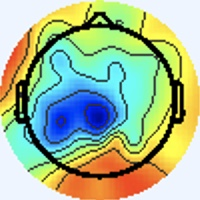

Source data for this figure (header and first rows):
[238 245 255], [238 245 255], [238 245 255], [238 245 255], [238 245 255], [238 245 255], [238 245 255], [238 245 255], [238 245 255], [238 245 255], [238 245 255], [238 245 255], [238 245 255], [238 245 255], [238 245 255], [238 245 255], [238 245 255], [238 245 255], [238 245 255], [238 245 255], [238 245 255], [238 245 255], [238 245 255], [238 245 255]
[238 245 255], [238 245 255], [238 245 255], [238 245 255], [238 245 255], [238 245 255], [238 245 255], [238 245 255], [238 245 255], [238 245 255], [238 245 255], [238 245 255], [238 245 255], [238 245 255], [238 245 255], [238 245 255], [238 245 255], [238 245 255], [238 245 255], [238 245 255], [238 245 255], [238 245 255], [238 245 255], [238 245 255]
[238 245 255], [238 245 255], [238 245 255], [238 245 255], [238 245 255], [238 245 255], [238 245 255], [238 245 255], [238 245 255], [238 245 255], [238 245 255], [238 245 255], [238 245 255], [238 245 255], [238 245 255], [238 245 255], [238 245 255], [238 245 255], [238 245 255], [238 245 255], [238 245 255], [238 245 255], [238 245 255], [238 245 255]
[238 245 255], [238 245 255], [238 245 255], [238 245 255], [238 245 255], [238 245 255], [238 245 255], [238 245 255], [238 245 255], [238 245 255], [238 245 255], [238 245 255], [238 245 255], [238 245 255], [238 245 255], [238 245 255], [238 245 255], [238 245 255], [238 245 255], [238 245 255], [238 245 255], [238 245 255], [238 245 255], [238 245 255]
[238 245 255], [238 245 255], [238 245 255], [238 245 255], [238 245 255], [238 245 255], [238 245 255], [238 245 255], [238 245 255], [238 245 255], [238 245 255], [238 245 255], [238 245 255], [238 245 255], [238 245 255], [238 245 255], [238 245 255], [238 245 255], [238 245 255], [238 245 255], [238 245 255], [238 245 255], [238 245 255], [238 245 255]
[238 245 255], [238 245 255], [238 245 255], [238 245 255], [238 245 255], [238 245 255], [238 245 255], [238 245 255], [238 245 255], [238 245 255], [238 245 255], [238 245 255], [238 245 255], [238 245 255], [238 245 255], [238 245 255], [238 245 255], [238 245 255], [238 245 255], [238 245 255], [238 245 255], [238 245 255], [238 245 255], [238 245 255]
[238 245 255], [238 245 255], [238 245 255], [238 245 255], [238 245 255], [238 245 255], [238 245 255], [238 245 255], [238 245 255], [238 245 255], [238 245 255], [238 245 255], [238 245 255], [238 245 255], [238 245 255], [238 245 255], [238 245 255], [238 245 255], [238 245 255], [238 245 255], [238 245 255], [238 245 255], [238 245 255], [238 245 255]
[238 245 255], [238 245 255], [238 245 255], [238 245 255], [238 245 255], [238 245 255], [238 245 255], [238 245 255], [238 245 255], [238 245 255], [238 245 255], [238 245 255], [238 245 255], [238 245 255], [238 245 255], [238 245 255], [238 245 255], [238 245 255], [238 245 255], [238 245 255], [238 245 255], [238 245 255], [238 245 255], [238 245 255]
[238 245 255], [238 245 255], [238 245 255], [238 245 255], [238 245 255], [238 245 255], [238 245 255], [238 245 255], [238 245 255], [238 245 255], [238 245 255], [238 245 255], [238 245 255], [238 245 255], [238 245 255], [238 245 255], [238 245 255], [238 245 255], [238 245 255], [238 245 255], [238 245 255], [238 245 255], [238 245 255], [238 245 255]
[238 245 255], [238 245 255], [238 245 255], [238 245 255], [238 245 255], [238 245 255], [238 245 255], [238 245 255], [238 245 255], [238 245 255], [238 245 255], [238 245 255], [238 245 255], [238 245 255], [238 245 255], [238 245 255], [238 245 255], [238 245 255], [238 245 255], [238 245 255], [238 245 255], [238 245 255], [238 245 255], [238 245 255]
[238 245 255], [238 245 255], [238 245 255], [238 245 255], [238 245 255], [238 245 255], [238 245 255], [238 245 255], [238 245 255], [238 245 255], [238 245 255], [238 245 255], [238 245 255], [238 245 255], [238 245 255], [238 245 255], [238 245 255], [238 245 255], [238 245 255], [238 245 255], [238 245 255], [238 245 255], [238 245 255], [238 245 255]
[238 245 255], [238 245 255], [238 245 255], [238 245 255], [238 245 255], [238 245 255], [238 245 255], [238 245 255], [238 245 255], [238 245 255], [238 245 255], [238 245 255], [238 245 255], [238 245 255], [238 245 255], [238 245 255], [238 245 255], [238 245 255], [238 245 255], [238 245 255], [238 245 255], [238 245 255], [238 245 255], [238 245 255]
[238 245 255], [238 245 255], [238 245 255], [238 245 255], [238 245 255], [238 245 255], [238 245 255], [238 245 255], [238 245 255], [238 245 255], [238 245 255], [238 245 255], [238 245 255], [238 245 255], [238 245 255], [238 245 255], [238 245 255], [238 245 255], [238 245 255], [238 245 255], [238 245 255], [238 245 255], [238 245 255], [238 245 255]
[238 245 255], [238 245 255], [238 245 255], [238 245 255], [238 245 255], [238 245 255], [238 245 255], [238 245 255], [238 245 255], [238 245 255], [238 245 255], [238 245 255], [238 245 255], [238 245 255], [238 245 255], [238 245 255], [238 245 255], [238 245 255], [238 245 255], [238 245 255], [238 245 255], [238 245 255], [238 245 255], [238 245 255]
[238 245 255], [238 245 255], [238 245 255], [238 245 255], [238 245 255], [238 245 255], [238 245 255], [238 245 255], [238 245 255], [238 245 255], [238 245 255], [238 245 255], [238 245 255], [238 245 255], [238 245 255], [238 245 255], [238 245 255], [238 245 255], [238 245 255], [238 245 255], [238 245 255], [238 245 255], [238 245 255], [238 245 255]
[238 245 255], [238 245 255], [238 245 255], [238 245 255], [238 245 255], [238 245 255], [238 245 255], [238 245 255], [238 245 255], [238 245 255], [238 245 255], [238 245 255], [238 245 255], [238 245 255], [238 245 255], [238 245 255], [238 245 255], [238 245 255], [238 245 255], [238 245 255], [238 245 255], [238 244 255], [238 245 255], [238 245 255]
[238 245 255], [238 245 255], [238 245 255], [238 245 255], [238 245 255], [238 245 255], [238 245 255], [238 245 255], [238 245 255], [238 245 255], [238 245 255], [238 245 255], [238 245 255], [238 245 255], [238 245 255], [238 245 255], [238 244 255], [238 245 255], [240 244 253], [240 244 253], [238 244 255], [238 244 255], [240 244 255], [240 244 255]
[238 245 255], [238 245 255], [238 245 255], [238 245 255], [238 245 255], [238 245 255], [238 245 255], [238 245 255], [238 245 255], [238 245 255], [238 245 255], [238 245 255], [238 245 255], [238 245 255], [238 245 255], [238 245 255], [238 245 255], [238 245 255], [240 244 253], [240 244 253], [238 244 255], [238 244 255], [238 245 255], [240 244 253]
[238 245 255], [238 245 255], [238 245 255], [238 245 255], [238 245 255], [238 245 255], [238 245 255], [238 245 255], [238 245 255], [238 245 255], [238 245 255], [238 245 255], [238 245 255], [238 245 255], [238 245 255], [238 245 255], [237 246 255], [238 245 253], [240 245 251], [240 245 251], [237 246 251], [237 246 251], [238 245 253], [240 244 253]
[238 245 255], [238 245 255], [238 245 255], [238 245 255], [238 245 255], [238 245 255], [238 245 255], [238 245 255], [238 245 255], [238 245 255], [238 245 255], [238 245 255], [238 245 255], [238 245 255], [238 245 255], [238 245 255], [237 246 255], [238 245 253], [240 244 253], [240 244 253], [237 246 251], [236 247 251], [237 246 251], [240 244 253]
[238 245 255], [238 245 255], [238 245 255], [238 245 255], [238 245 255], [238 245 255], [238 245 255], [238 245 255], [238 245 255], [238 245 255], [238 245 255], [238 245 255], [238 245 255], [238 245 255], [238 245 255], [238 245 255], [237 245 255], [238 244 255], [240 244 255], [238 245 255], [236 246 255], [234 247 255], [237 246 255], [240 244 253]
[238 245 255], [238 245 255], [238 245 255], [238 245 255], [238 245 255], [238 245 255], [238 245 255], [238 245 255], [238 245 255], [238 245 255], [238 245 255], [238 245 255], [238 245 255], [238 245 255], [238 245 255], [238 245 255], [238 244 255], [238 244 255], [238 244 255], [237 245 255], [234 246 255], [234 246 255], [237 245 255], [238 245 253]
[238 245 255], [238 245 255], [238 245 255], [238 245 255], [238 245 255], [238 245 255], [238 245 255], [238 245 255], [238 245 255], [238 245 255], [238 245 255], [238 245 255], [238 245 255], [238 245 255], [238 245 255], [238 245 255], [240 244 253], [240 244 253], [237 246 253], [236 246 255], [236 246 255], [236 246 255], [237 245 255], [238 245 253]
[238 245 255], [238 245 255], [238 245 255], [238 245 255], [238 245 255], [238 245 255], [238 245 255], [238 245 255], [238 245 255], [238 245 255], [238 245 255], [238 245 255], [238 245 255], [238 245 255], [238 245 255], [240 244 255], [241 244 253], [240 244 253], [237 246 253], [236 246 255], [237 245 255], [237 245 255], [237 246 255], [237 246 253]
[238 245 255], [238 245 255], [238 245 255], [238 245 255], [238 245 255], [238 245 255], [238 245 255], [238 245 255], [238 245 255], [238 245 255], [238 245 255], [238 245 255], [238 245 255], [238 245 255], [238 245 255], [240 244 255], [241 244 253], [241 244 253], [237 246 255], [237 246 255], [238 245 253], [238 245 253], [237 246 255], [237 246 255]
[238 245 255], [238 245 255], [238 245 255], [238 245 255], [238 245 255], [238 245 255], [238 245 255], [238 245 255], [238 245 255], [238 245 255], [238 245 255], [238 245 255], [238 245 255], [238 245 255], [238 245 255], [240 244 255], [241 243 255], [240 244 255], [238 244 255], [237 245 255], [240 245 251], [240 245 251], [237 246 255], [237 245 255]
[238 245 255], [238 245 255], [238 245 255], [238 245 255], [238 245 255], [238 245 255], [238 245 255], [238 245 255], [238 245 255], [238 245 255], [238 245 255], [238 245 255], [238 245 255], [238 245 255], [238 245 255], [238 245 255], [240 244 255], [240 243 255], [238 244 255], [238 244 255], [241 244 253], [241 244 251], [237 245 255], [236 246 255]
[238 245 255], [238 245 255], [238 245 255], [238 245 255], [238 245 255], [238 245 255], [238 245 255], [238 245 255], [238 245 255], [238 245 255], [238 245 255], [238 245 255], [238 245 255], [238 245 255], [238 245 255], [238 245 255], [240 244 255], [240 244 255], [238 244 255], [240 244 255], [241 244 253], [240 244 253], [238 244 255], [237 245 255]
[238 245 255], [238 245 255], [238 245 255], [238 245 255], [238 245 255], [238 245 255], [238 245 255], [238 245 255], [238 245 255], [238 245 255], [238 245 255], [238 245 255], [238 245 255], [238 245 255], [238 245 255], [238 245 255], [238 245 253], [238 245 253], [240 244 253], [240 244 253], [240 244 253], [240 244 253], [238 244 255], [237 245 255]
[238 245 255], [238 245 255], [238 245 255], [238 245 255], [238 245 255], [238 245 255], [238 245 255], [238 245 255], [238 245 255], [238 245 255], [238 245 255], [238 245 255], [238 245 255], [238 245 255], [238 245 255], [238 245 255], [238 245 253], [238 245 251], [240 245 251], [240 244 253], [240 244 253], [238 245 255], [240 244 255], [238 244 255]
[238 245 255], [238 245 255], [238 245 255], [238 245 255], [238 245 255], [238 245 255], [238 245 255], [238 245 255], [238 245 255], [238 245 255], [238 245 255], [238 245 255], [238 245 255], [238 245 255], [238 245 255], [238 245 255], [237 245 255], [237 246 255], [238 245 255], [238 245 255], [238 245 255], [238 245 255], [240 244 253], [240 244 253]
[240 244 255], [238 245 255], [238 245 255], [238 245 255], [238 245 255], [238 245 255], [238 245 255], [238 245 255], [238 245 255], [238 245 255], [238 245 255], [238 245 255], [238 245 255], [238 245 255], [238 245 255], [237 246 255], [237 245 255], [237 245 255], [238 244 255], [238 244 255], [237 246 255], [238 245 253], [240 245 249], [241 245 248]
[241 244 253], [240 244 253], [238 245 253], [238 245 255], [237 246 255], [237 245 255], [237 245 255], [237 245 255], [237 245 255], [237 245 255], [238 245 255], [238 245 255], [238 244 255], [238 244 255], [237 245 255], [237 246 255], [237 246 255], [237 246 255], [236 242 255], [239 245 255], [236 245 254], [238 247 252], [239 243 244], [250 249 244]
[241 244 251], [240 245 251], [238 245 253], [238 245 255], [237 245 255], [237 245 255], [237 245 255], [237 245 255], [237 245 255], [237 246 255], [238 245 255], [238 245 255], [238 245 255], [238 244 255], [238 244 255], [237 246 255], [235 246 252], [237 247 255], [239 245 255], [240 246 255], [237 243 255], [239 246 252], [245 247 244], [248 239 224]
[240 244 253], [240 244 253], [238 245 255], [238 245 255], [237 245 255], [237 245 255], [238 245 255], [238 245 255], [238 245 255], [238 245 255], [240 244 255], [240 244 253], [240 244 253], [238 245 255], [238 245 255], [237 246 255], [238 249 255], [237 247 255], [237 243 255], [240 243 255], [241 242 255], [247 247 255], [248 248 240], [235 214 185]
[240 244 255], [238 245 255], [238 245 255], [238 245 255], [237 245 255], [237 245 255], [238 245 255], [238 245 255], [238 245 255], [238 245 255], [240 244 253], [240 244 253], [240 244 253], [240 244 253], [238 245 255], [238 245 255], [237 246 253], [237 246 253], [237 244 254], [240 244 255], [243 244 255], [250 248 255], [255 251 239], [233 203 167]
[238 244 255], [238 244 255], [238 244 255], [238 244 255], [238 245 255], [238 245 255], [238 245 255], [238 245 255], [240 244 253], [240 244 253], [240 244 253], [240 244 253], [240 244 253], [240 244 253], [240 244 253], [240 244 253], [240 243 252], [242 245 254], [241 245 254], [239 243 252], [240 244 255], [247 247 249], [255 251 235], [247 211 175]
[237 245 255], [237 245 255], [238 244 255], [238 244 255], [238 245 255], [238 245 255], [238 245 255], [238 245 255], [240 244 253], [240 244 253], [240 244 253], [240 244 253], [240 244 253], [240 244 253], [240 244 253], [240 244 253], [242 245 254], [242 245 254], [239 244 250], [242 247 251], [249 250 252], [248 239 230], [244 214 188], [236 177 133]
[237 245 255], [237 245 255], [238 245 255], [238 245 255], [240 244 255], [240 244 255], [240 244 253], [240 244 253], [238 245 255], [238 245 255], [238 245 255], [238 245 255], [238 245 255], [238 245 255], [238 245 255], [238 245 255], [236 243 253], [238 245 253], [241 246 250], [248 250 249], [251 246 240], [239 211 189], [222 151 107], [220 124  63]
[237 245 255], [237 245 255], [238 245 255], [238 245 255], [240 244 255], [240 244 255], [240 244 253], [240 244 253], [238 245 255], [238 245 255], [238 245 255], [237 246 255], [238 245 255], [238 245 255], [238 245 255], [237 246 255], [236 245 254], [243 250 255], [248 248 250], [250 237 229], [247 214 195], [230 167 134], [212 111  57], [230 113  44]
[238 244 255], [238 244 255], [240 244 255], [240 244 255], [240 244 253], [240 244 253], [240 244 255], [240 244 255], [238 244 255], [238 246 255], [236 244 255], [237 247 255], [238 246 255], [236 244 255], [237 245 255], [236 245 254], [239 248 255], [245 249 252], [255 247 243], [248 206 190], [215 130  99], [220 109  64], [231 112  56], [238 121  52]
[238 244 255], [238 245 255], [240 244 255], [240 244 255], [240 244 253], [240 244 253], [240 244 255], [238 245 255], [236 244 255], [238 246 255], [236 246 255], [236 246 255], [237 247 255], [238 246 255], [238 247 255], [238 245 253], [240 243 248], [249 238 234], [246 209 193], [232 158 129], [215  99  58], [227  93  40], [234 108  49], [239 122  52]
[238 245 255], [238 245 255], [240 244 255], [240 244 253], [240 244 253], [240 244 253], [238 245 255], [238 245 255], [238 246 255], [237 247 255], [236 246 255], [235 245 255], [236 244 255], [236 245 254], [237 244 252], [246 247 251], [255 248 246], [238 202 186], [209 133  99], [213 105  59], [223  95  46], [232  99  43], [234 111  44], [238 125  49]
[238 245 255], [238 245 255], [240 244 253], [240 244 253], [240 244 253], [240 244 253], [238 245 255], [238 245 255], [239 247 255], [234 244 255], [235 245 255], [238 246 255], [240 247 255], [239 243 252], [241 244 249], [255 252 251], [255 243 233], [239 189 166], [207 106  62], [215  85  33], [231  93  44], [234  99  43], [234 113  44], [236 125  46]
[237 245 255], [237 246 255], [238 245 253], [238 245 253], [240 244 253], [240 244 253], [238 245 255], [238 245 255], [237 245 255], [235 243 254], [236 244 255], [239 246 255], [241 246 252], [243 244 249], [245 243 246], [255 246 241], [255 247 232], [249 195 167], [223 114  73], [226  88  39], [234  92  44], [234  99  44], [238 116  49], [236 126  49]
[237 245 255], [237 245 255], [238 245 255], [238 245 253], [240 244 253], [240 244 253], [238 245 255], [238 245 255], [237 245 255], [239 247 255], [238 245 255], [238 242 251], [243 244 249], [250 248 251], [255 249 249], [253 234 227], [252 210 188], [234 159 127], [221 102  59], [233  91  43], [239  97  47], [236 103  46], [236 119  50], [237 130  50]
[236 246 255], [237 245 255], [238 245 255], [238 245 255], [240 244 253], [240 244 253], [238 245 255], [238 245 255], [236 244 255], [241 248 255], [240 244 253], [243 244 249], [247 245 248], [255 249 249], [252 242 240], [242 206 194], [207 123  97], [219 103  64], [229  97  49], [237  98  43], [234  99  41], [230 105  39], [231 119  45], [233 131  47]
[237 245 255], [237 245 255], [237 246 255], [238 245 253], [238 245 253], [238 245 255], [238 245 255], [238 244 255], [235 243 254], [240 247 255], [239 243 254], [245 246 251], [247 241 243], [250 231 227], [245 205 197], [222 149 132], [206  88  58], [220  81  40], [235  95  44], [237 101  43], [233 104  39], [233 112  41], [232 122  45], [234 132  50]
[238 244 255], [237 245 255], [237 246 253], [237 246 251], [237 246 255], [238 244 255], [238 244 255], [238 244 255], [237 243 255], [239 245 255], [240 244 255], [250 249 255], [255 245 247], [234 191 185], [205 108  92], [216  84  59], [226  82  48], [232  85  42], [236  94  44], [236 101  43], [231 103  40], [228 107  38], [232 119  43], [236 133  54]
[240 243 255], [238 244 255], [238 245 253], [238 245 251], [238 245 255], [238 244 255], [240 244 255], [238 244 255], [238 246 255], [237 245 255], [240 244 255], [249 246 255], [255 245 246], [240 181 173], [207  81  59], [222  63  33], [235  79  41], [236  88  42], [236  99  45], [234 104  44], [229 104  40], [231 110  41], [236 123  47], [240 137  58]
[241 242 255], [240 243 255], [240 244 255], [240 244 253], [241 243 255], [241 243 255], [241 244 251], [240 245 251], [235 245 254], [236 246 255], [239 246 252], [252 247 251], [255 244 244], [246 182 173], [213  85  60], [228  70  35], [234  81  39], [237  93  43], [235 105  47], [231 107  45], [233 105  44], [235 112  45], [238 127  48], [238 139  56]
[240 243 255], [240 244 255], [240 244 255], [240 244 255], [240 244 255], [241 244 253], [241 244 251], [240 245 251], [236 246 255], [241 250 255], [242 246 247], [247 232 227], [250 202 192], [237 148 130], [224  86  58], [229  71  32], [235  84  39], [235  95  42], [233 107  48], [232 110  47], [234 108  47], [237 114  47], [238 127  46], [237 138  53]
[237 246 253], [237 246 253], [238 245 255], [238 244 255], [237 245 255], [237 246 255], [240 244 253], [240 244 255], [235 243 255], [245 249 255], [251 246 242], [234 197 181], [211 119  94], [215  85  53], [226  76  41], [233  77  36], [232  86  35], [231  96  40], [231 107  47], [233 111  48], [233 109  45], [234 113  44], [239 127  45], [240 140  55]
[237 246 251], [238 245 253], [238 245 255], [238 244 255], [234 247 255], [236 246 255], [240 244 255], [241 243 255], [243 246 255], [248 247 255], [255 247 241], [232 181 160], [205  88  55], [220  68  29], [234  76  39], [232  79  37], [230  89  36], [231  98  39], [233 109  47], [233 111  46], [231 109  44], [231 113  41], [239 128  47], [243 144  59]
[241 243 255], [241 243 255], [241 243 255], [238 245 255], [233 248 255], [233 248 255], [240 244 253], [243 243 253], [241 243 255], [252 247 254], [255 247 241], [242 185 166], [217  94  63], [226  69  34], [232  74  39], [233  80  39], [231  91  38], [232 102  40], [236 111  45], [235 113  46], [232 113  45], [233 119  48], [240 130  51], [239 142  61]
[241 243 255], [241 243 255], [241 243 255], [238 244 255], [234 247 255], [234 247 255], [240 245 251], [244 243 251], [245 244 252], [249 233 234], [247 203 192], [234 152 130], [227  92  62], [232  74  37], [237  79  42], [235  84  41], [234  94  41], [236 106  44], [238 113  46], [237 116  45], [236 119  49], [237 126  54], [236 133  54], [226 139  62]
[235 244 251], [237 246 253], [238 244 255], [241 247 255], [238 244 255], [236 242 254], [242 247 253], [249 250 254], [253 247 249], [231 194 188], [206 115  94], [218  89  58], [231  81  46], [240  81  42], [237  82  38], [236  89  38], [236  99  44], [236 106  44], [246 119  52], [243 120  50], [241 123  49], [238 130  55], [234 141  63], [184 111  42]
[238 249 253], [236 247 253], [236 244 255], [236 244 255], [241 244 255], [239 243 255], [238 243 249], [250 250 250], [255 246 246], [233 180 172], [204  85  61], [219  66  32], [236  78  41], [242  85  44], [237  85  38], [233  87  36], [234  99  43], [239 111  48], [244 120  50], [241 120  47], [238 122  47], [238 132  56], [235 148  69], [167 106  41]
[237 244 252], [238 245 253], [238 247 255], [235 244 253], [240 247 255], [241 245 254], [240 245 249], [255 251 252], [255 244 244], [245 181 172], [215  89  67], [227  70  39], [233  79  41], [233  80  38], [235  82  40], [238  92  45], [232  98  45], [236 112  50], [238 120  46], [238 125  47], [235 123  47], [237 135  60], [234 153  74], [165 110  43]
[238 245 253], [238 245 255], [239 246 255], [234 243 252], [234 243 250], [240 245 251], [244 245 247], [248 230 228], [250 201 194], [234 147 130], [217  81  57], [230  73  40], [238  86  45], [237  88  45], [233  84  41], [231  89  41], [237 106  50], [234 112  47], [235 122  44], [236 129  47], [232 129  54], [218 127  56], [188 124  53], [147 102  37]
[237 246 255], [236 245 254], [240 244 255], [242 246 255], [239 247 255], [247 252 255], [255 247 248], [237 197 187], [211 121  95], [216  92  58], [224  77  43], [233  81  40], [233  87  40], [233  91  41], [228  91  39], [233 100  44], [233 108  44], [235 117  45], [242 131  50], [238 137  55], [229 136  59], [178 104  39], [107  67  16], [118  88  34]
... 139 more rows
